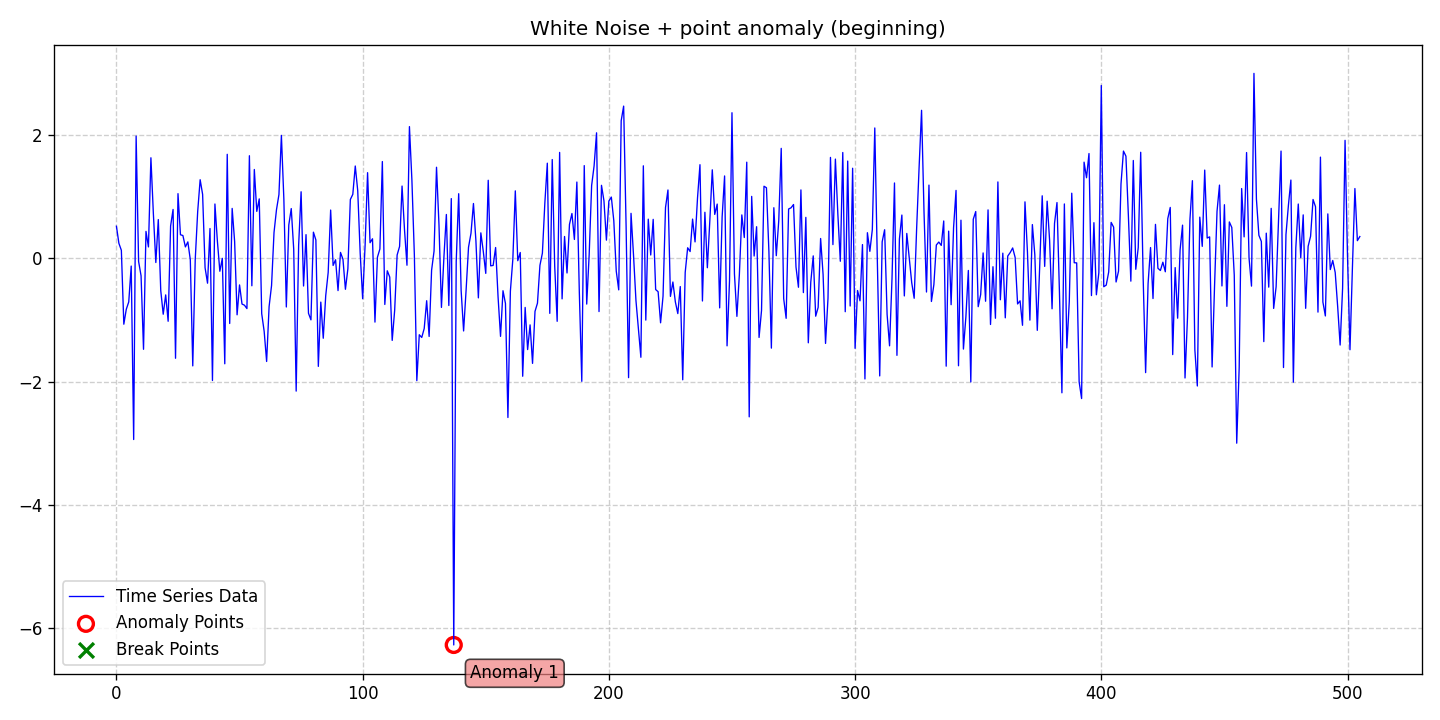

Data behind this chart, as committed beside it:
date, data, stationary, det_lin_up, det_lin_down, det_quad, det_cubic, det_exp, det_damped, stoc_trend, volatility, single_seas, multiple_seas, point_anom_single, point_anom_multi, collect_anom, context_anom, mean_shift, var_shift, trend_shift, point_anom_count, point_anom_location, point_anom_point, collect_anom_count
2020-01-01, 0.5148, 0, 0, 0, 0, 0, 0, 0, 0, 0, 0, 0, 1, 0, 0, 0, 0, 0, 0, 1, beginning, [137], 0
2020-01-02, 0.2373, 0, 0, 0, 0, 0, 0, 0, 0, 0, 0, 0, 1, 0, 0, 0, 0, 0, 0, 1, beginning, [137], 0
2020-01-03, 0.125, 0, 0, 0, 0, 0, 0, 0, 0, 0, 0, 0, 1, 0, 0, 0, 0, 0, 0, 1, beginning, [137], 0
2020-01-04, -1.072, 0, 0, 0, 0, 0, 0, 0, 0, 0, 0, 0, 1, 0, 0, 0, 0, 0, 0, 1, beginning, [137], 0
2020-01-05, -0.8304, 0, 0, 0, 0, 0, 0, 0, 0, 0, 0, 0, 1, 0, 0, 0, 0, 0, 0, 1, beginning, [137], 0
2020-01-06, -0.711, 0, 0, 0, 0, 0, 0, 0, 0, 0, 0, 0, 1, 0, 0, 0, 0, 0, 0, 1, beginning, [137], 0
2020-01-07, -0.1305, 0, 0, 0, 0, 0, 0, 0, 0, 0, 0, 0, 1, 0, 0, 0, 0, 0, 0, 1, beginning, [137], 0
2020-01-08, -2.94, 0, 0, 0, 0, 0, 0, 0, 0, 0, 0, 0, 1, 0, 0, 0, 0, 0, 0, 1, beginning, [137], 0
2020-01-09, 1.975, 0, 0, 0, 0, 0, 0, 0, 0, 0, 0, 0, 1, 0, 0, 0, 0, 0, 0, 1, beginning, [137], 0
2020-01-10, -0.05547, 0, 0, 0, 0, 0, 0, 0, 0, 0, 0, 0, 1, 0, 0, 0, 0, 0, 0, 1, beginning, [137], 0
2020-01-11, -0.2873, 0, 0, 0, 0, 0, 0, 0, 0, 0, 0, 0, 1, 0, 0, 0, 0, 0, 0, 1, beginning, [137], 0
2020-01-12, -1.478, 0, 0, 0, 0, 0, 0, 0, 0, 0, 0, 0, 1, 0, 0, 0, 0, 0, 0, 1, beginning, [137], 0
2020-01-13, 0.4314, 0, 0, 0, 0, 0, 0, 0, 0, 0, 0, 0, 1, 0, 0, 0, 0, 0, 0, 1, beginning, [137], 0
2020-01-14, 0.1794, 0, 0, 0, 0, 0, 0, 0, 0, 0, 0, 0, 1, 0, 0, 0, 0, 0, 0, 1, beginning, [137], 0
2020-01-15, 1.623, 0, 0, 0, 0, 0, 0, 0, 0, 0, 0, 0, 1, 0, 0, 0, 0, 0, 0, 1, beginning, [137], 0
2020-01-16, 0.7172, 0, 0, 0, 0, 0, 0, 0, 0, 0, 0, 0, 1, 0, 0, 0, 0, 0, 0, 1, beginning, [137], 0
2020-01-17, -0.073, 0, 0, 0, 0, 0, 0, 0, 0, 0, 0, 0, 1, 0, 0, 0, 0, 0, 0, 1, beginning, [137], 0
2020-01-18, 0.6224, 0, 0, 0, 0, 0, 0, 0, 0, 0, 0, 0, 1, 0, 0, 0, 0, 0, 0, 1, beginning, [137], 0
2020-01-19, -0.5277, 0, 0, 0, 0, 0, 0, 0, 0, 0, 0, 0, 1, 0, 0, 0, 0, 0, 0, 1, beginning, [137], 0
2020-01-20, -0.9104, 0, 0, 0, 0, 0, 0, 0, 0, 0, 0, 0, 1, 0, 0, 0, 0, 0, 0, 1, beginning, [137], 0
2020-01-21, -0.5974, 0, 0, 0, 0, 0, 0, 0, 0, 0, 0, 0, 1, 0, 0, 0, 0, 0, 0, 1, beginning, [137], 0
2020-01-22, -1.024, 0, 0, 0, 0, 0, 0, 0, 0, 0, 0, 0, 1, 0, 0, 0, 0, 0, 0, 1, beginning, [137], 0
2020-01-23, 0.5188, 0, 0, 0, 0, 0, 0, 0, 0, 0, 0, 0, 1, 0, 0, 0, 0, 0, 0, 1, beginning, [137], 0
2020-01-24, 0.7866, 0, 0, 0, 0, 0, 0, 0, 0, 0, 0, 0, 1, 0, 0, 0, 0, 0, 0, 1, beginning, [137], 0
2020-01-25, -1.624, 0, 0, 0, 0, 0, 0, 0, 0, 0, 0, 0, 1, 0, 0, 0, 0, 0, 0, 1, beginning, [137], 0
2020-01-26, 1.042, 0, 0, 0, 0, 0, 0, 0, 0, 0, 0, 0, 1, 0, 0, 0, 0, 0, 0, 1, beginning, [137], 0
2020-01-27, 0.3773, 0, 0, 0, 0, 0, 0, 0, 0, 0, 0, 0, 1, 0, 0, 0, 0, 0, 0, 1, beginning, [137], 0
2020-01-28, 0.3637, 0, 0, 0, 0, 0, 0, 0, 0, 0, 0, 0, 1, 0, 0, 0, 0, 0, 0, 1, beginning, [137], 0
2020-01-29, 0.1797, 0, 0, 0, 0, 0, 0, 0, 0, 0, 0, 0, 1, 0, 0, 0, 0, 0, 0, 1, beginning, [137], 0
2020-01-30, 0.2609, 0, 0, 0, 0, 0, 0, 0, 0, 0, 0, 0, 1, 0, 0, 0, 0, 0, 0, 1, beginning, [137], 0
2020-01-31, -0.02658, 0, 0, 0, 0, 0, 0, 0, 0, 0, 0, 0, 1, 0, 0, 0, 0, 0, 0, 1, beginning, [137], 0
2020-02-01, -1.747, 0, 0, 0, 0, 0, 0, 0, 0, 0, 0, 0, 1, 0, 0, 0, 0, 0, 0, 1, beginning, [137], 0
2020-02-02, -0.02818, 0, 0, 0, 0, 0, 0, 0, 0, 0, 0, 0, 1, 0, 0, 0, 0, 0, 0, 1, beginning, [137], 0
2020-02-03, 0.7531, 0, 0, 0, 0, 0, 0, 0, 0, 0, 0, 0, 1, 0, 0, 0, 0, 0, 0, 1, beginning, [137], 0
2020-02-04, 1.268, 0, 0, 0, 0, 0, 0, 0, 0, 0, 0, 0, 1, 0, 0, 0, 0, 0, 0, 1, beginning, [137], 0
2020-02-05, 1.031, 0, 0, 0, 0, 0, 0, 0, 0, 0, 0, 0, 1, 0, 0, 0, 0, 0, 0, 1, beginning, [137], 0
2020-02-06, -0.1572, 0, 0, 0, 0, 0, 0, 0, 0, 0, 0, 0, 1, 0, 0, 0, 0, 0, 0, 1, beginning, [137], 0
2020-02-07, -0.4079, 0, 0, 0, 0, 0, 0, 0, 0, 0, 0, 0, 1, 0, 0, 0, 0, 0, 0, 1, beginning, [137], 0
2020-02-08, 0.4775, 0, 0, 0, 0, 0, 0, 0, 0, 0, 0, 0, 1, 0, 0, 0, 0, 0, 0, 1, beginning, [137], 0
2020-02-09, -1.983, 0, 0, 0, 0, 0, 0, 0, 0, 0, 0, 0, 1, 0, 0, 0, 0, 0, 0, 1, beginning, [137], 0
2020-02-10, 0.8748, 0, 0, 0, 0, 0, 0, 0, 0, 0, 0, 0, 1, 0, 0, 0, 0, 0, 0, 1, beginning, [137], 0
2020-02-11, 0.2729, 0, 0, 0, 0, 0, 0, 0, 0, 0, 0, 0, 1, 0, 0, 0, 0, 0, 0, 1, beginning, [137], 0
2020-02-12, -0.2144, 0, 0, 0, 0, 0, 0, 0, 0, 0, 0, 0, 1, 0, 0, 0, 0, 0, 0, 1, beginning, [137], 0
2020-02-13, -0.005212, 0, 0, 0, 0, 0, 0, 0, 0, 0, 0, 0, 1, 0, 0, 0, 0, 0, 0, 1, beginning, [137], 0
2020-02-14, -1.713, 0, 0, 0, 0, 0, 0, 0, 0, 0, 0, 0, 1, 0, 0, 0, 0, 0, 0, 1, beginning, [137], 0
2020-02-15, 1.68, 0, 0, 0, 0, 0, 0, 0, 0, 0, 0, 0, 1, 0, 0, 0, 0, 0, 0, 1, beginning, [137], 0
2020-02-16, -1.06, 0, 0, 0, 0, 0, 0, 0, 0, 0, 0, 0, 1, 0, 0, 0, 0, 0, 0, 1, beginning, [137], 0
2020-02-17, 0.8033, 0, 0, 0, 0, 0, 0, 0, 0, 0, 0, 0, 1, 0, 0, 0, 0, 0, 0, 1, beginning, [137], 0
2020-02-18, 0.2691, 0, 0, 0, 0, 0, 0, 0, 0, 0, 0, 0, 1, 0, 0, 0, 0, 0, 0, 1, beginning, [137], 0
2020-02-19, -0.9199, 0, 0, 0, 0, 0, 0, 0, 0, 0, 0, 0, 1, 0, 0, 0, 0, 0, 0, 1, beginning, [137], 0
2020-02-20, -0.4361, 0, 0, 0, 0, 0, 0, 0, 0, 0, 0, 0, 1, 0, 0, 0, 0, 0, 0, 1, beginning, [137], 0
2020-02-21, -0.7456, 0, 0, 0, 0, 0, 0, 0, 0, 0, 0, 0, 1, 0, 0, 0, 0, 0, 0, 1, beginning, [137], 0
2020-02-22, -0.7641, 0, 0, 0, 0, 0, 0, 0, 0, 0, 0, 0, 1, 0, 0, 0, 0, 0, 0, 1, beginning, [137], 0
2020-02-23, -0.8189, 0, 0, 0, 0, 0, 0, 0, 0, 0, 0, 0, 1, 0, 0, 0, 0, 0, 0, 1, beginning, [137], 0
2020-02-24, 1.657, 0, 0, 0, 0, 0, 0, 0, 0, 0, 0, 0, 1, 0, 0, 0, 0, 0, 0, 1, beginning, [137], 0
2020-02-25, -0.4496, 0, 0, 0, 0, 0, 0, 0, 0, 0, 0, 0, 1, 0, 0, 0, 0, 0, 0, 1, beginning, [137], 0
2020-02-26, 1.434, 0, 0, 0, 0, 0, 0, 0, 0, 0, 0, 0, 1, 0, 0, 0, 0, 0, 0, 1, beginning, [137], 0
2020-02-27, 0.7549, 0, 0, 0, 0, 0, 0, 0, 0, 0, 0, 0, 1, 0, 0, 0, 0, 0, 0, 1, beginning, [137], 0
2020-02-28, 0.9577, 0, 0, 0, 0, 0, 0, 0, 0, 0, 0, 0, 1, 0, 0, 0, 0, 0, 0, 1, beginning, [137], 0
2020-02-29, -0.9008, 0, 0, 0, 0, 0, 0, 0, 0, 0, 0, 0, 1, 0, 0, 0, 0, 0, 0, 1, beginning, [137], 0
... 446 more rows
